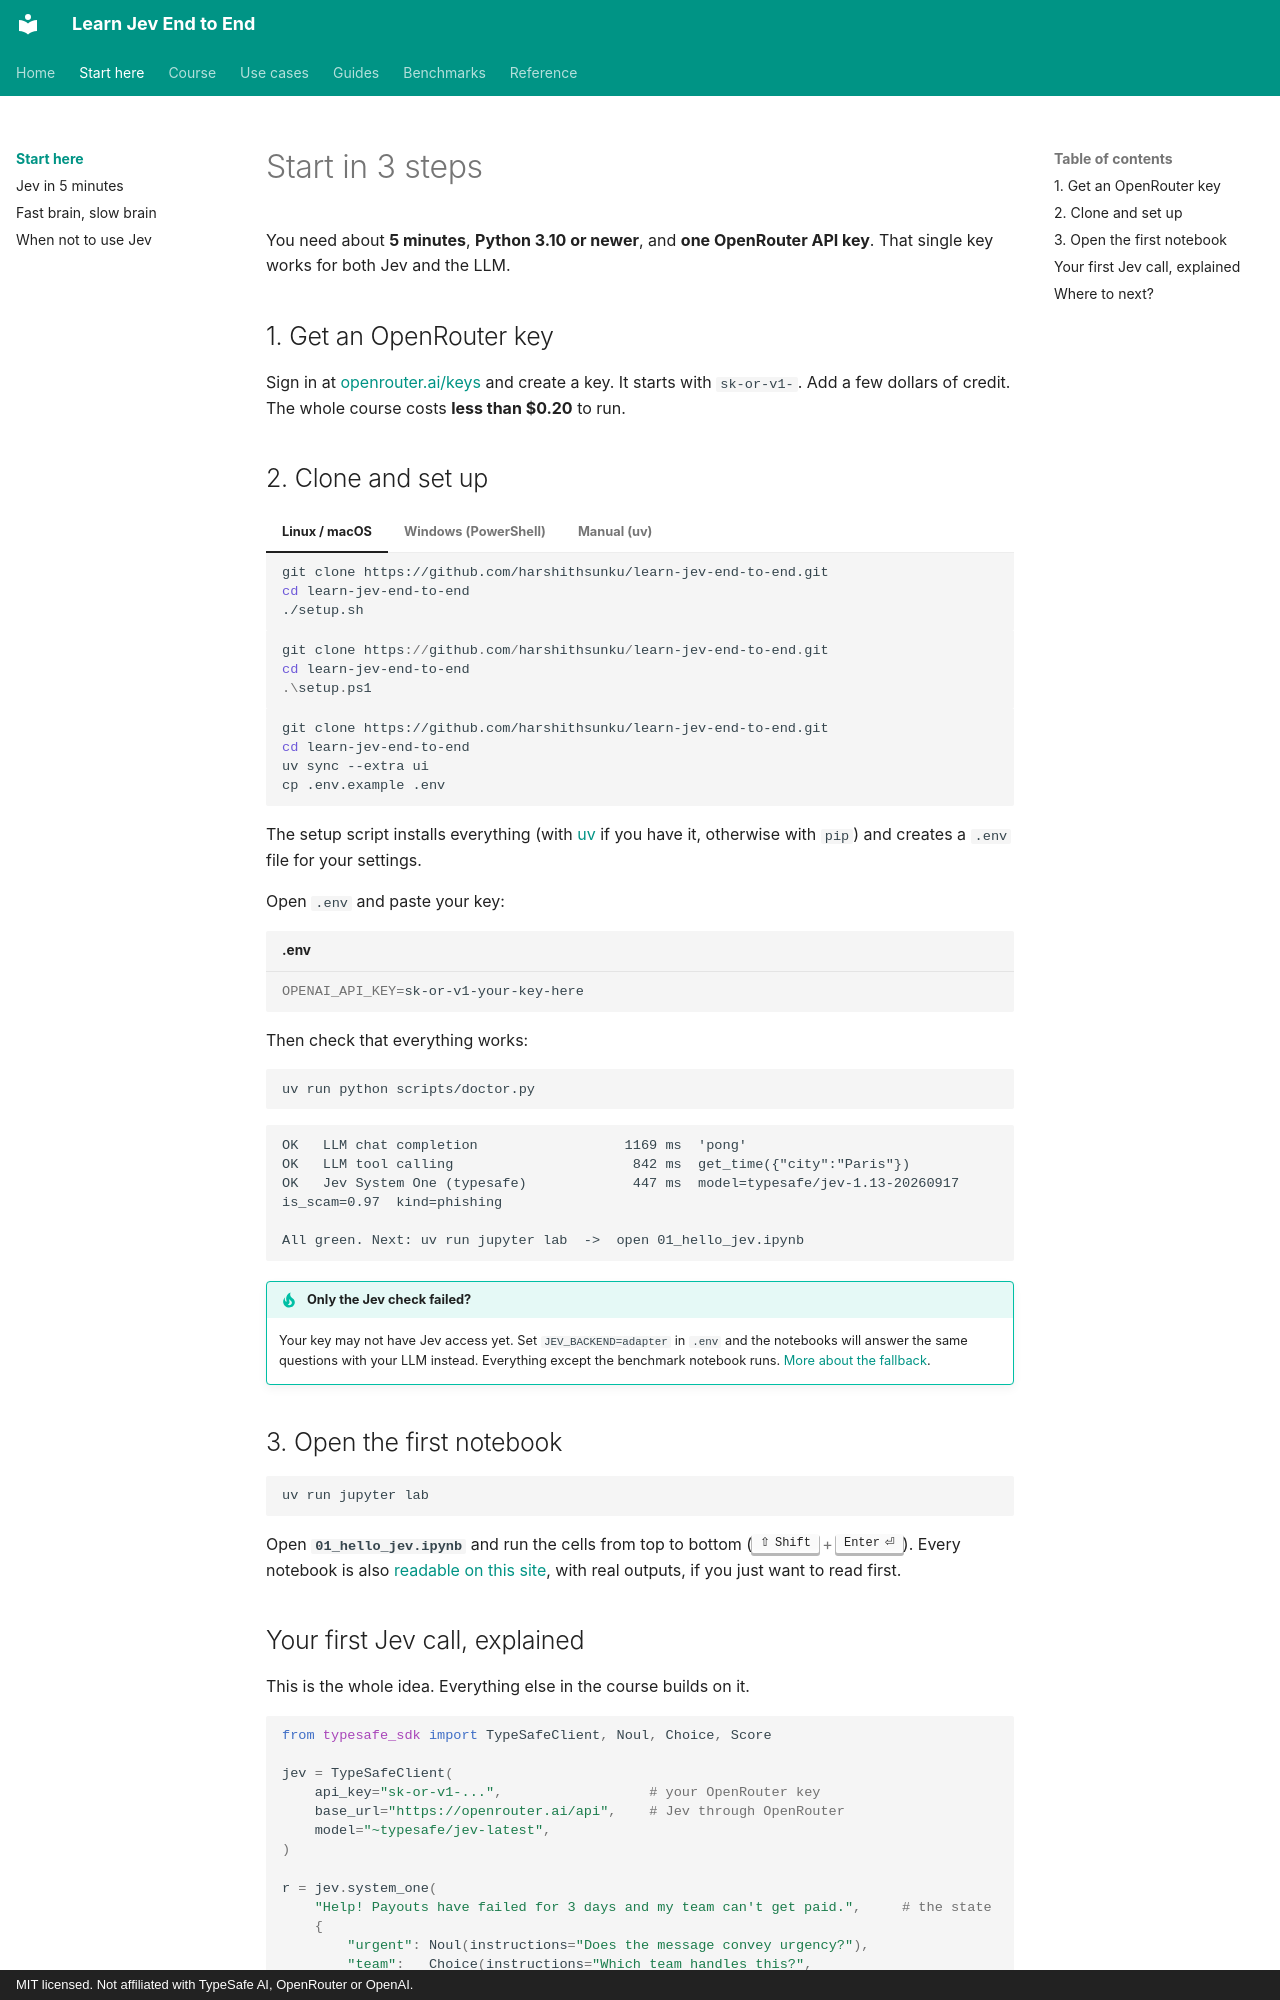

repository: harshithsunku/learn-jev-end-to-end · page: start/index.html · generator: mkdocs · copyright: MIT licensed. Not affiliated with TypeSafe AI, OpenRouter or OpenAI.

# Start in 3 steps

You need about **5 minutes**, **Python 3.10 or newer**, and **one OpenRouter API key**. That single key
works for both Jev and the LLM.

## 1. Get an OpenRouter key

Sign in at [openrouter.ai/keys](https://openrouter.ai/keys) and create a key. It starts with `sk-or-v1-`.
Add a few dollars of credit. The whole course costs **less than $0.20** to run.

## 2. Clone and set up

=== "Linux / macOS"

    ```bash
    git clone https://github.com/harshithsunku/learn-jev-end-to-end.git
    cd learn-jev-end-to-end
    ./setup.sh
    ```

=== "Windows (PowerShell)"

    ```powershell
    git clone https://github.com/harshithsunku/learn-jev-end-to-end.git
    cd learn-jev-end-to-end
    .\setup.ps1
    ```

=== "Manual (uv)"

    ```bash
    git clone https://github.com/harshithsunku/learn-jev-end-to-end.git
    cd learn-jev-end-to-end
    uv sync --extra ui
    cp .env.example .env
    ```

The setup script installs everything (with [uv](https://docs.astral.sh/uv/) if you have it, otherwise with
`pip`) and creates a `.env` file for your settings.

Open `.env` and paste your key:

```bash title=".env"
OPENAI_API_KEY=sk-or-v1-your-key-here
```

Then check that everything works:

```bash
uv run python scripts/doctor.py
```

```text
OK   LLM chat completion                  1169 ms  'pong'
OK   LLM tool calling                      842 ms  get_time({"city":"Paris"})
OK   Jev System One (typesafe)             447 ms  model=typesafe/jev-1.13-20260917  is_scam=0.97  kind=phishing

All green. Next: uv run jupyter lab  ->  open 01_hello_jev.ipynb
```

!!! tip "Only the Jev check failed?"
    Your key may not have Jev access yet. Set `JEV_BACKEND=adapter` in `.env` and the notebooks will answer
    the same questions with your LLM instead. Everything except the benchmark notebook runs.
    [More about the fallback](../guides/no-jev-access.md).

## 3. Open the first notebook

```bash
uv run jupyter lab
```

Open **`01_hello_jev.ipynb`** and run the cells from top to bottom (++shift+enter++).
Every notebook is also [readable on this site](../course/index.md), with real outputs, if you just want to read first.
